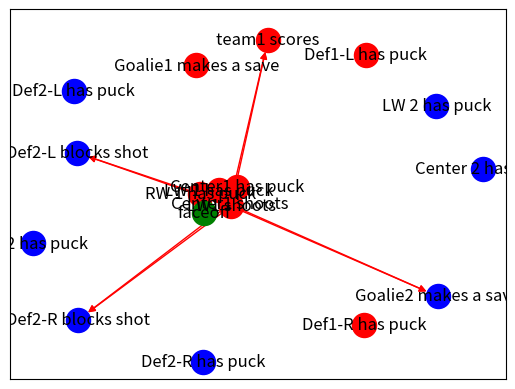

Source code (Python): (Note: this script raises an exception after producing the figure.)
#Hockey Graph
#Represents a hockey game as a flow chart (Markov Chain). This flow chart will
# be represented as a directional graph (the kind with nodes and edges, search
# 'graph theory').
#For now, this does not simulate anything. We're going to use this to lay out
# and visualize the structure of the Markov Chain.

#To get a graph object, we'll need the networkx package.
# Open up the Command Prompt in the start menu
# Type in the command 'cd ../../Python27' This will Change your Directory to the
#  Python directory
# Type in the command 'python -m pip install networkx'

#Bring in the networkx package. Any function taken from this package must be
# proceeded by nx.
import networkx as nx
#We'll also need matplotlib to display the graphs. You should already have this
import matplotlib.pyplot as plt

#First, run the sample function. Doing so, will execute a script that will
# create a graph representing our SimpleSim. You will be editing a similar
# script that creates a graph representing a hockey match in much more detail.

def sample():
    '''This function is a script that creates a graph representing the
    SimpleSim version of a hockey match'''
    #Create a directional graph
    G = nx.DiGraph()
    
    #Create our nodes (stages of the game), represented by strings    
    f = 'faceoff'    
    t1 = 'team1 has the puck'    
    t2 = 'team2 has the puck'    
    g1 = 'team1 scores'
    g2 = 'team2 scores'
    myNodes = [f,t1,t2,g1,g2]

    G.add_nodes_from(myNodes)

    #Create our edges (transitions between stages). Each edge is represented by
    # a tuple: (start,destination)
    G.add_edge(f,t1) #faceoff results in team1 getting the puck
    G.add_edge(f,t2) #faceoff results in team2 getting the puck
    G.add_edge(t1,t2) #team2 takes puck from team1
    G.add_edge(t2,t1) #team1 takes puck from team2
    G.add_edge(t1,g1) #team1 shoots and scores
    G.add_edge(t2,g2) #team2 shoots and scores
    G.add_edge(g1,f) #after scoring, reset to faceoff
    G.add_edge(g2,f) #after scoring, reset to faceoff

    #display the graph
    reprGraph(G)

def reprGraph(graph):
    '''takes a graph and draws/displays it for the user'''
   
    #Start of spring graph
    pos = nx.spring_layout(graph,scale=5)
    node1L = []
    node2L = []
    nodeL = []
    for node in graph.nodes():
        if "1" in node:
            node1L.append(node)
        elif "2" in node:
            node2L.append(node)
        else:
            nodeL.append(node)

    nodes1 = nx.draw_networkx_nodes(graph,
                                    pos,
                                    node1L,
                                    node_color = 'r')
    nodes2 = nx.draw_networkx_nodes(graph,
                                    pos,
                                    node2L,
                                    node_color = 'b')
    nodes = nx.draw_networkx_nodes(graph,
                                   pos,
                                   nodeL,
                                   node_color = 'g')
##    nodes = nx.draw_networkx_nodes(graph,
##                                   pos,
##                                   graph.nodes(),
##                                   node_color='r')
    edges = nx.draw_networkx_edges(graph,
                                   pos,
                                   graph.edges(),
                                   edge_color = 'r')
    #drawing labels requires a dictionary. This is kind of silly
    # for us since our nodes are already strings, but bear with
    # me
    labelsDict = {}
    for x in graph.nodes():
        labelsDict[x]=x
    labels = nx.draw_networkx_labels(graph,
                                     pos,
                                     labelsDict)
    
    plt.show([nodes1,nodes2,nodes,edges,labels])
    
#Now we're going to create the graph that describes a hockey match in much more
# detail. When you're ready, uncomment the code below the horizontal line. To do
# this, highlight the code and hit Alt+4 (Format >> Uncomment Region)
#As you work, you can see what you have so far by compiling (f5). Since this
# script isn't contained inside a function, it will run automatically once you
# compile

##############################################################################

MC = nx.DiGraph() #MC is short for Markov Chain

#Create our nodes (stages of the game), represented by strings

#Add new stages and change the existing stages
#example: if a defender blocks a shot, will they most likely have possession of
#         the puck? instead of D2aBlocks, should there just be D2aHasPuck?
#Some places to start:
#  RW1 should be able to shoot
#  team2 should be able to pass and shoot
#  various forms of gva/tka between the two teams
#  penalties

faceoff = 'faceoff'
MC.add_node(faceoff)
RW1HasPuck = 'RW 1 has puck'
MC.add_node(RW1HasPuck)
LW1HasPuck = 'LW 1 has puck'
MC.add_node(LW1HasPuck)
D1LHasPuck = 'Def1-L has puck'
MC.add_node(D1LHasPuck)
D1RHasPuck = 'Def1-R has puck'
MC.add_node(D1RHasPuck)
RW2HasPuck = 'RW 2 has puck'
MC.add_node(RW2HasPuck)
LW2HasPuck = 'LW 2 has puck'
MC.add_node(LW2HasPuck)
C2HasPuck = 'Center 2 has puck'
MC.add_node(C2HasPuck)
D2LHasPuck = 'Def2-L has puck'
MC.add_node(D2LHasPuck)
D2RHasPuck = 'Def2-R has puck'
MC.add_node(D2RHasPuck)
LW1Shoots = 'LW1 shoots'
MC.add_node(LW1Shoots)
C1HasPuck = 'Center1 has puck'
MC.add_node(C1HasPuck)
C1Shoots = 'Center1 shoots'
MC.add_node(C1Shoots)
D2LBlocks = 'Def2-L blocks shot'
MC.add_node(D2LBlocks)
D2RBlocks = 'Def2-R blocks shot'
MC.add_node(D2RBlocks)
G1Saves = 'Goalie1 makes a save'
MC.add_node(G1Saves)
G2Saves = 'Goalie2 makes a save'
MC.add_node(G2Saves)
score1 = 'team1 scores'
MC.add_node(score1)

#Create our edges (transitions between stages)

#Faceoff results in LW1 getting the puck
MC.add_edge(faceoff,LW1HasPuck)
#LW1 passes to Center1
MC.add_edge(LW1HasPuck,C1HasPuck)
#LW1 passes to RW1
MC.add_edge(LW1HasPuck,RW1HasPuck)
#RW1 passes to Center1
MC.add_edge(RW1HasPuck,C1HasPuck)
#Center1 passes to LW1
MC.add_edge(C1HasPuck,LW1HasPuck)

#LW1 shoots
MC.add_edge(LW1HasPuck,LW1Shoots)
#Def2-L blocks LW1's shot
MC.add_edge(LW1Shoots,D2LBlocks)
#Def2-R blocks LW1's shot
MC.add_edge(LW1Shoots,D2RBlocks)
#Goalie2 blocks LW1's shot
MC.add_edge(LW1Shoots,G2Saves)
#LW1 scores a goal
MC.add_edge(LW1Shoots,score1)

#C1 shoots
MC.add_edge(C1HasPuck,C1Shoots)
#Def2-L blocks C1's shot
MC.add_edge(C1Shoots,D2LBlocks)
#Def2-R blocks C1's shot
MC.add_edge(C1Shoots,D2RBlocks)
#Goalie2 blocks C1's shot
MC.add_edge(C1Shoots,G2Saves)
#C1 scores a goal
MC.add_edge(C1Shoots,score1)

reprGraph(MC)
